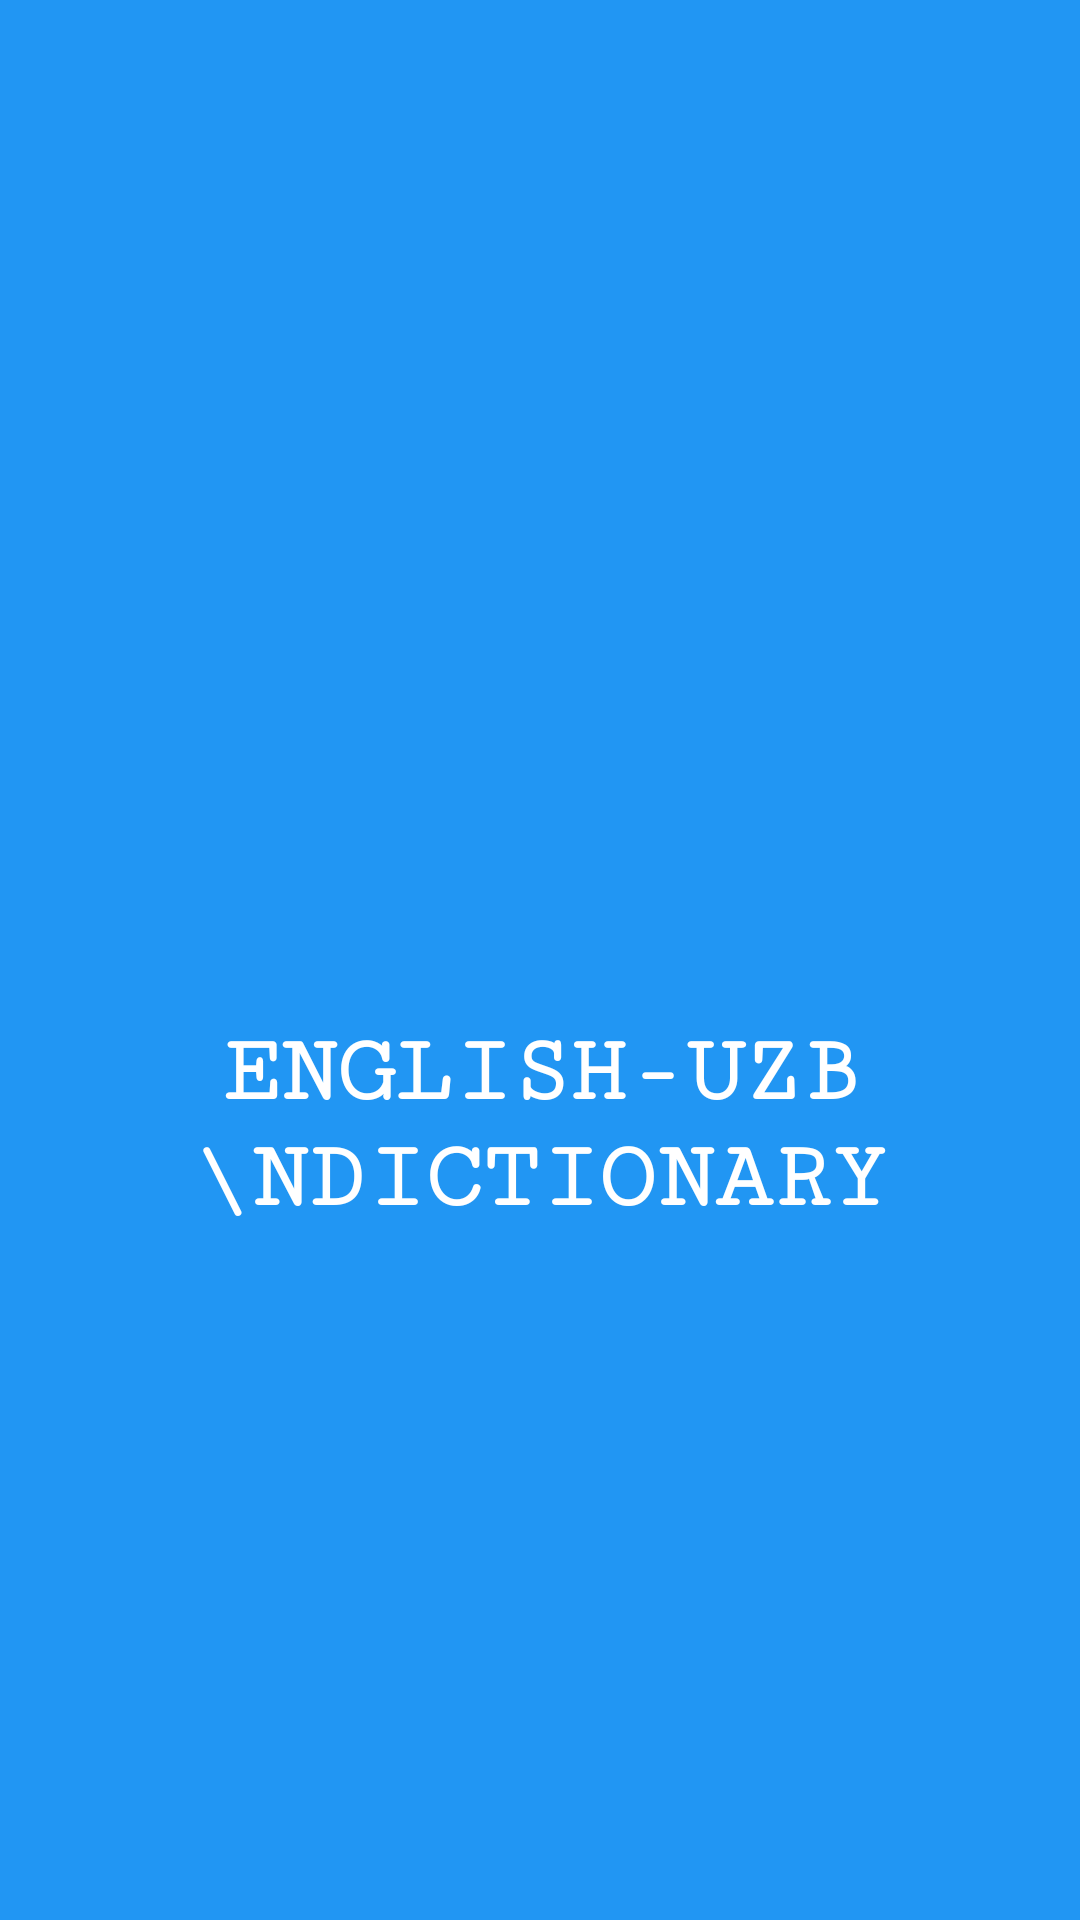

Produce the Android XML layout that renders to this screen, including the resource entries it uses.
<!-- AndroidManifest.xml: application theme Theme.MyDicrionary -->
<!-- res/layout/activity_splash.xml -->
<?xml version="1.0" encoding="utf-8"?>
<androidx.constraintlayout.widget.ConstraintLayout xmlns:android="http://schemas.android.com/apk/res/android"
    xmlns:app="http://schemas.android.com/apk/res-auto"
    xmlns:tools="http://schemas.android.com/tools"
    android:layout_width="match_parent"
    android:layout_height="match_parent"
    android:background="#2196F3"
    tools:context=".SplashActivity">

    <ImageView

        android:id="@+id/image"
        android:layout_marginTop="70dp"
        android:layout_marginHorizontal="70dp"
        android:layout_width="match_parent"
        android:layout_height="wrap_content"
        android:src="@drawable/main_icon"
        app:layout_constraintEnd_toEndOf="parent"
        app:layout_constraintStart_toStartOf="parent"
        app:layout_constraintTop_toTopOf="parent" />

    <TextView
        android:fontFamily="serif-monospace"
        android:textAllCaps="true"
        android:gravity="center"
        android:layout_width="wrap_content"
        android:layout_height="wrap_content"
        android:layout_marginTop="40dp"
        android:text="English-Uzb \ndictionary"
        android:textColor="@color/white"
        android:textSize="32sp"
        android:textStyle="bold"
        app:layout_constraintBottom_toBottomOf="parent"
        app:layout_constraintEnd_toEndOf="parent"
        app:layout_constraintStart_toStartOf="parent"
        app:layout_constraintTop_toBottomOf="@id/image" />
</androidx.constraintlayout.widget.ConstraintLayout>
<!-- resources referenced by this layout -->
<resources>
  <style name="Theme.MyDicrionary" parent="Theme.MaterialComponents.DayNight.NoActionBar">
          
          <item name="colorPrimary">@color/purple_500</item>
          <item name="colorPrimaryVariant">@color/purple_700</item>
          <item name="colorOnPrimary">@color/white</item>
          
          <item name="colorSecondary">@color/teal_200</item>
          <item name="colorSecondaryVariant">@color/teal_700</item>
          <item name="colorOnSecondary">@color/black</item>
          
          <item name="android:statusBarColor">#2196F3</item>
          
          
  
      </style>
  <!-- not gathered from this repository: default colours our renderer supplied (Android Studio template values) -->
  <color name="purple_500">#FF6200EE</color>
  <color name="purple_700">#FF3700B3</color>
  <color name="teal_200">#FF03DAC5</color>
  <color name="teal_700">#FF018786</color>
  <color name="black">#FF000000</color>
  <color name="white">#FFFFFFFF</color>
</resources>
